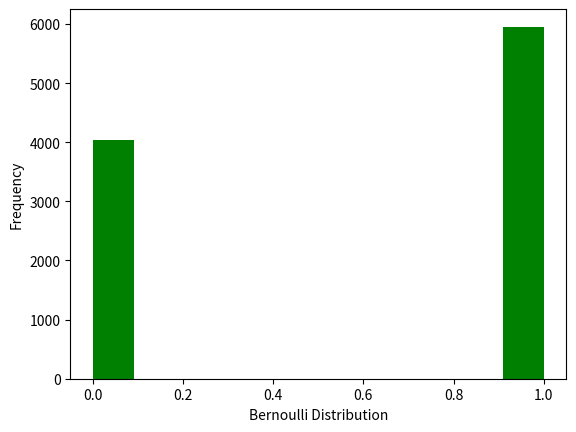

Source code (Python):
"""
The final match of basketball is going to be between teams A and B. Random variable X represents the team that will win the Cup.
The probability of team A winning is 0.60. Determine the distribution of X, in addition to X’s expected value and variance.
"""

##### Solution:
#### Step 1: Plot Bernoulli distribution using random variants

import numpy as np
import seaborn as sns
from scipy.stats import bernoulli
import matplotlib.pyplot as plt

data_bern = bernoulli.rvs(size=10000,p=0.6)
ax= sns.distplot(data_bern,
                 kde=False,
                 color="green",
                 hist_kws={"linewidth": 15,'alpha':1})
ax.set(xlabel='Bernoulli Distribution', ylabel='Frequency')
plt.show()

#### Step 2: Calculate pmf of Bernoullli distribution

#Here, parameter passed are x=0, p=0.6
#for x=0
print(bernoulli.pmf(0,0.6))

#for x=1
print(bernoulli.pmf(1,0.6))

#### Step 3: Calculate mean and variance
p=0.6
print(bernoulli.mean(p,loc=0))

print(bernoulli.var(p,loc=0))

#### Conclusion: This code demonstrates how to implement Bernoulli distribution.

#mean = p, variance = p(1-p)



